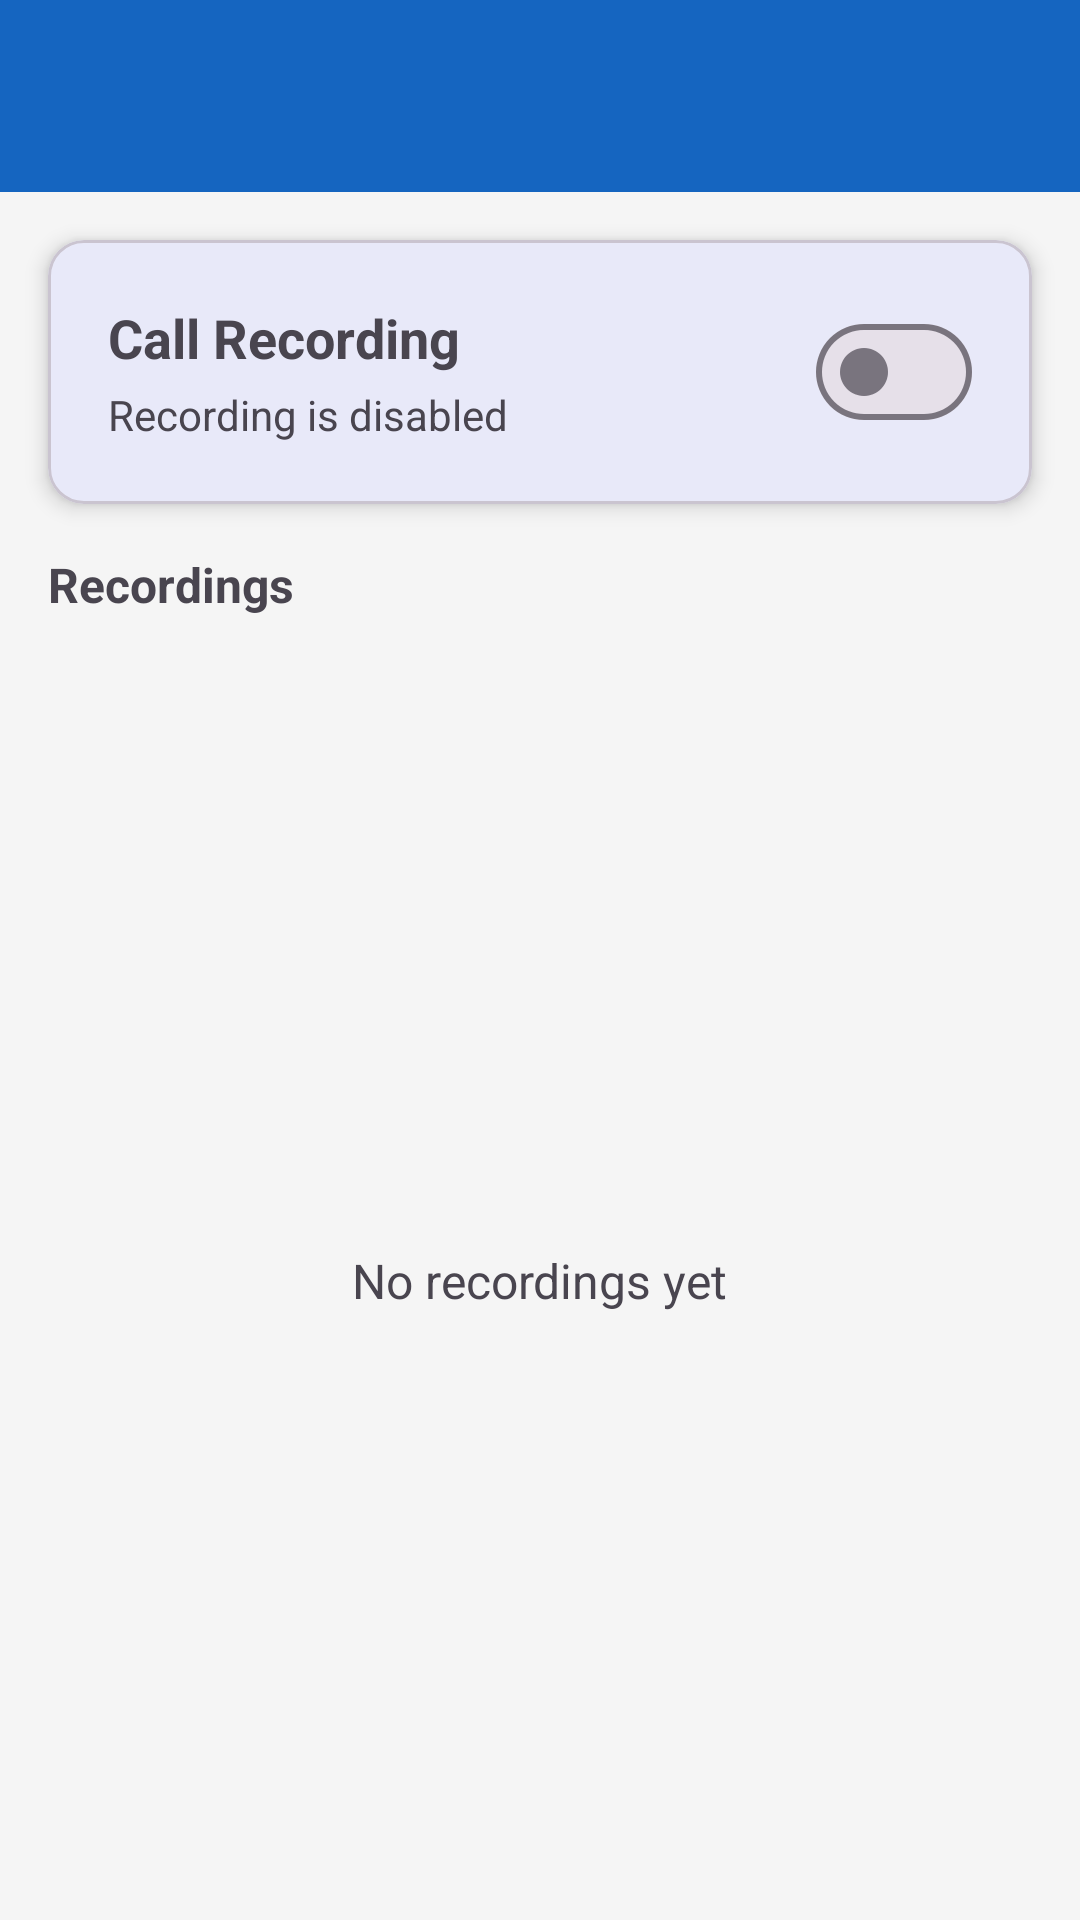

Write the Android layout XML for this screen, with the resource values it uses.
<!-- AndroidManifest.xml: application theme Theme.CallRecord -->
<!-- res/layout/activity_main.xml -->
<?xml version="1.0" encoding="utf-8"?>
<androidx.coordinatorlayout.widget.CoordinatorLayout xmlns:android="http://schemas.android.com/apk/res/android"
    xmlns:app="http://schemas.android.com/apk/res-auto"
    android:layout_width="match_parent"
    android:layout_height="match_parent"
    android:fitsSystemWindows="true">

    <com.google.android.material.appbar.AppBarLayout
        android:layout_width="match_parent"
        android:layout_height="wrap_content"
        android:fitsSystemWindows="true">

        <com.google.android.material.appbar.MaterialToolbar
            android:id="@+id/toolbar"
            android:layout_width="match_parent"
            android:layout_height="?attr/actionBarSize"
            android:background="?attr/colorPrimary"
            app:titleTextColor="@android:color/white" />

    </com.google.android.material.appbar.AppBarLayout>

    <LinearLayout
        android:layout_width="match_parent"
        android:layout_height="match_parent"
        android:orientation="vertical"
        app:layout_behavior="@string/appbar_scrolling_view_behavior">

        <com.google.android.material.card.MaterialCardView
            android:layout_width="match_parent"
            android:layout_height="wrap_content"
            android:layout_margin="16dp"
            app:cardCornerRadius="12dp"
            app:cardElevation="4dp">

            <LinearLayout
                android:layout_width="match_parent"
                android:layout_height="wrap_content"
                android:orientation="horizontal"
                android:gravity="center_vertical"
                android:padding="20dp">

                <LinearLayout
                    android:layout_width="0dp"
                    android:layout_height="wrap_content"
                    android:layout_weight="1"
                    android:orientation="vertical">

                    <TextView
                        android:layout_width="wrap_content"
                        android:layout_height="wrap_content"
                        android:text="Call Recording"
                        android:textSize="18sp"
                        android:textStyle="bold" />

                    <TextView
                        android:id="@+id/tvStatus"
                        android:layout_width="wrap_content"
                        android:layout_height="wrap_content"
                        android:text="Recording is disabled"
                        android:textSize="14sp"
                        android:layout_marginTop="4dp"
                        android:textColor="?android:textColorSecondary" />

                </LinearLayout>

                <com.google.android.material.materialswitch.MaterialSwitch
                    android:id="@+id/switchActivate"
                    android:layout_width="wrap_content"
                    android:layout_height="wrap_content" />

            </LinearLayout>

        </com.google.android.material.card.MaterialCardView>

        <TextView
            android:layout_width="wrap_content"
            android:layout_height="wrap_content"
            android:text="Recordings"
            android:textSize="16sp"
            android:textStyle="bold"
            android:layout_marginStart="16dp"
            android:layout_marginBottom="8dp" />

        <FrameLayout
            android:layout_width="match_parent"
            android:layout_height="match_parent">

            <androidx.recyclerview.widget.RecyclerView
                android:id="@+id/recyclerView"
                android:layout_width="match_parent"
                android:layout_height="match_parent"
                android:clipToPadding="false"
                android:paddingBottom="16dp" />

            <TextView
                android:id="@+id/tvEmpty"
                android:layout_width="wrap_content"
                android:layout_height="wrap_content"
                android:layout_gravity="center"
                android:text="No recordings yet"
                android:textSize="16sp"
                android:textColor="?android:textColorSecondary" />

        </FrameLayout>

    </LinearLayout>

</androidx.coordinatorlayout.widget.CoordinatorLayout>
<!-- resources referenced by this layout -->
<resources>
  <style name="Theme.CallRecord" parent="Theme.Material3.DayNight.NoActionBar">
          <item name="colorPrimary">@color/primary</item>
          <item name="colorPrimaryDark">@color/primary_dark</item>
          <item name="colorAccent">@color/accent</item>
          <item name="android:windowBackground">@color/background</item>
      </style>
  <color name="primary">#1565C0</color>
  <color name="primary_dark">#0D47A1</color>
  <color name="accent">#2196F3</color>
  <color name="background">#F5F5F5</color>
</resources>
